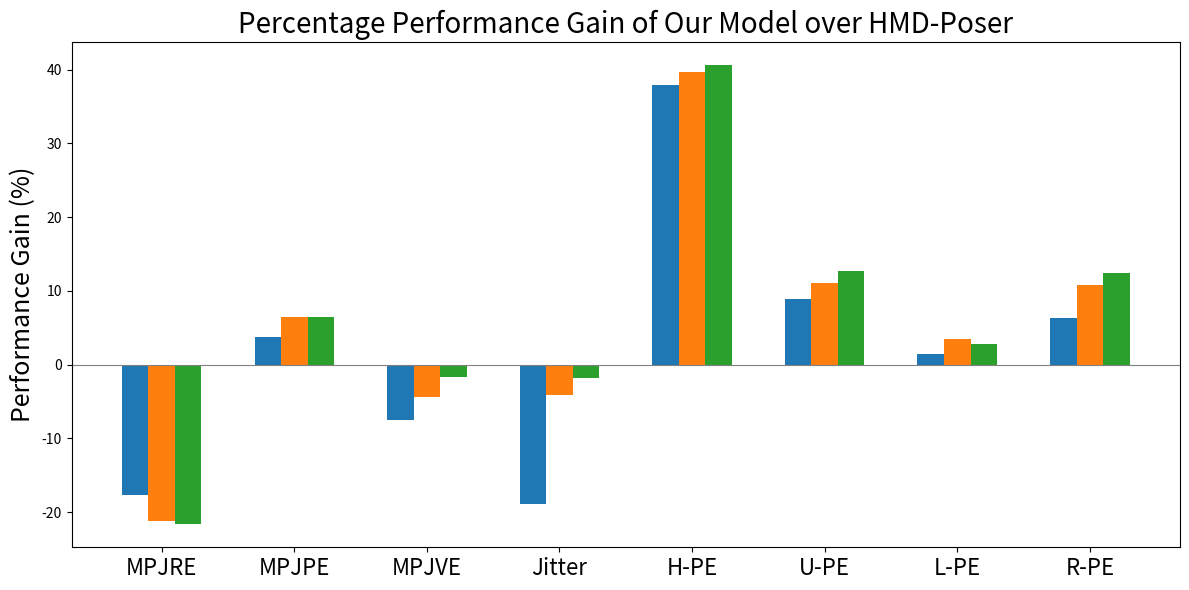

Source code (Python):
import numpy as np
import matplotlib.pyplot as plt
from matplotlib.backends.backend_pdf import PdfPages

# 输入标签和指标名称
inputs = ['VR-only', 'VR+2IMU', 'VR+3IMU']
metrics = ['MPJRE', 'MPJPE', 'MPJVE', 'Jitter', 'H-PE', 'U-PE', 'L-PE', 'R-PE']

# HMD-Poser指标数据
hmd_poser = np.array([
    [2.32, 3.20, 18.23, 7.13, 1.37, 1.58, 5.54, 2.86],
    [1.89, 2.32, 13.69, 6.88, 1.36, 1.53, 3.47, 2.69],
    [1.80, 2.03, 13.00, 7.13, 1.40, 1.50, 2.81, 2.34],
])

# Ours指标数据
ours = np.array([
    [2.73, 3.08, 19.61, 8.48, 0.85, 1.44, 5.46, 2.68],
    [2.29, 2.17, 14.30, 7.16, 0.82, 1.36, 3.35, 2.40],
    [2.19, 1.90, 13.22, 7.26, 0.83, 1.31, 2.73, 2.05],
])

# 计算增益百分比
gain_percent = (hmd_poser - ours) / hmd_poser * 100

# 创建绘图
fig, ax = plt.subplots(figsize=(12, 6))

width = 0.2
x = np.arange(len(metrics))

for i in range(len(inputs)):
    ax.bar(x + i*width, gain_percent[i], width, label=inputs[i])

ax.axhline(0, color='gray', linewidth=0.8)
ax.set_xticks(x + width)
ax.set_xticklabels(metrics, fontsize=16)  # 横轴刻度字体
ax.set_ylabel('Performance Gain (%)', fontsize=18)  # Y轴标签字体
ax.set_title('Percentage Performance Gain of Our Model over HMD-Poser', fontsize=20)  # 标题字体

plt.tight_layout()

# 保存为PDF
with PdfPages('performance_gain.pdf') as pdf:
    pdf.savefig(fig)

plt.show()
